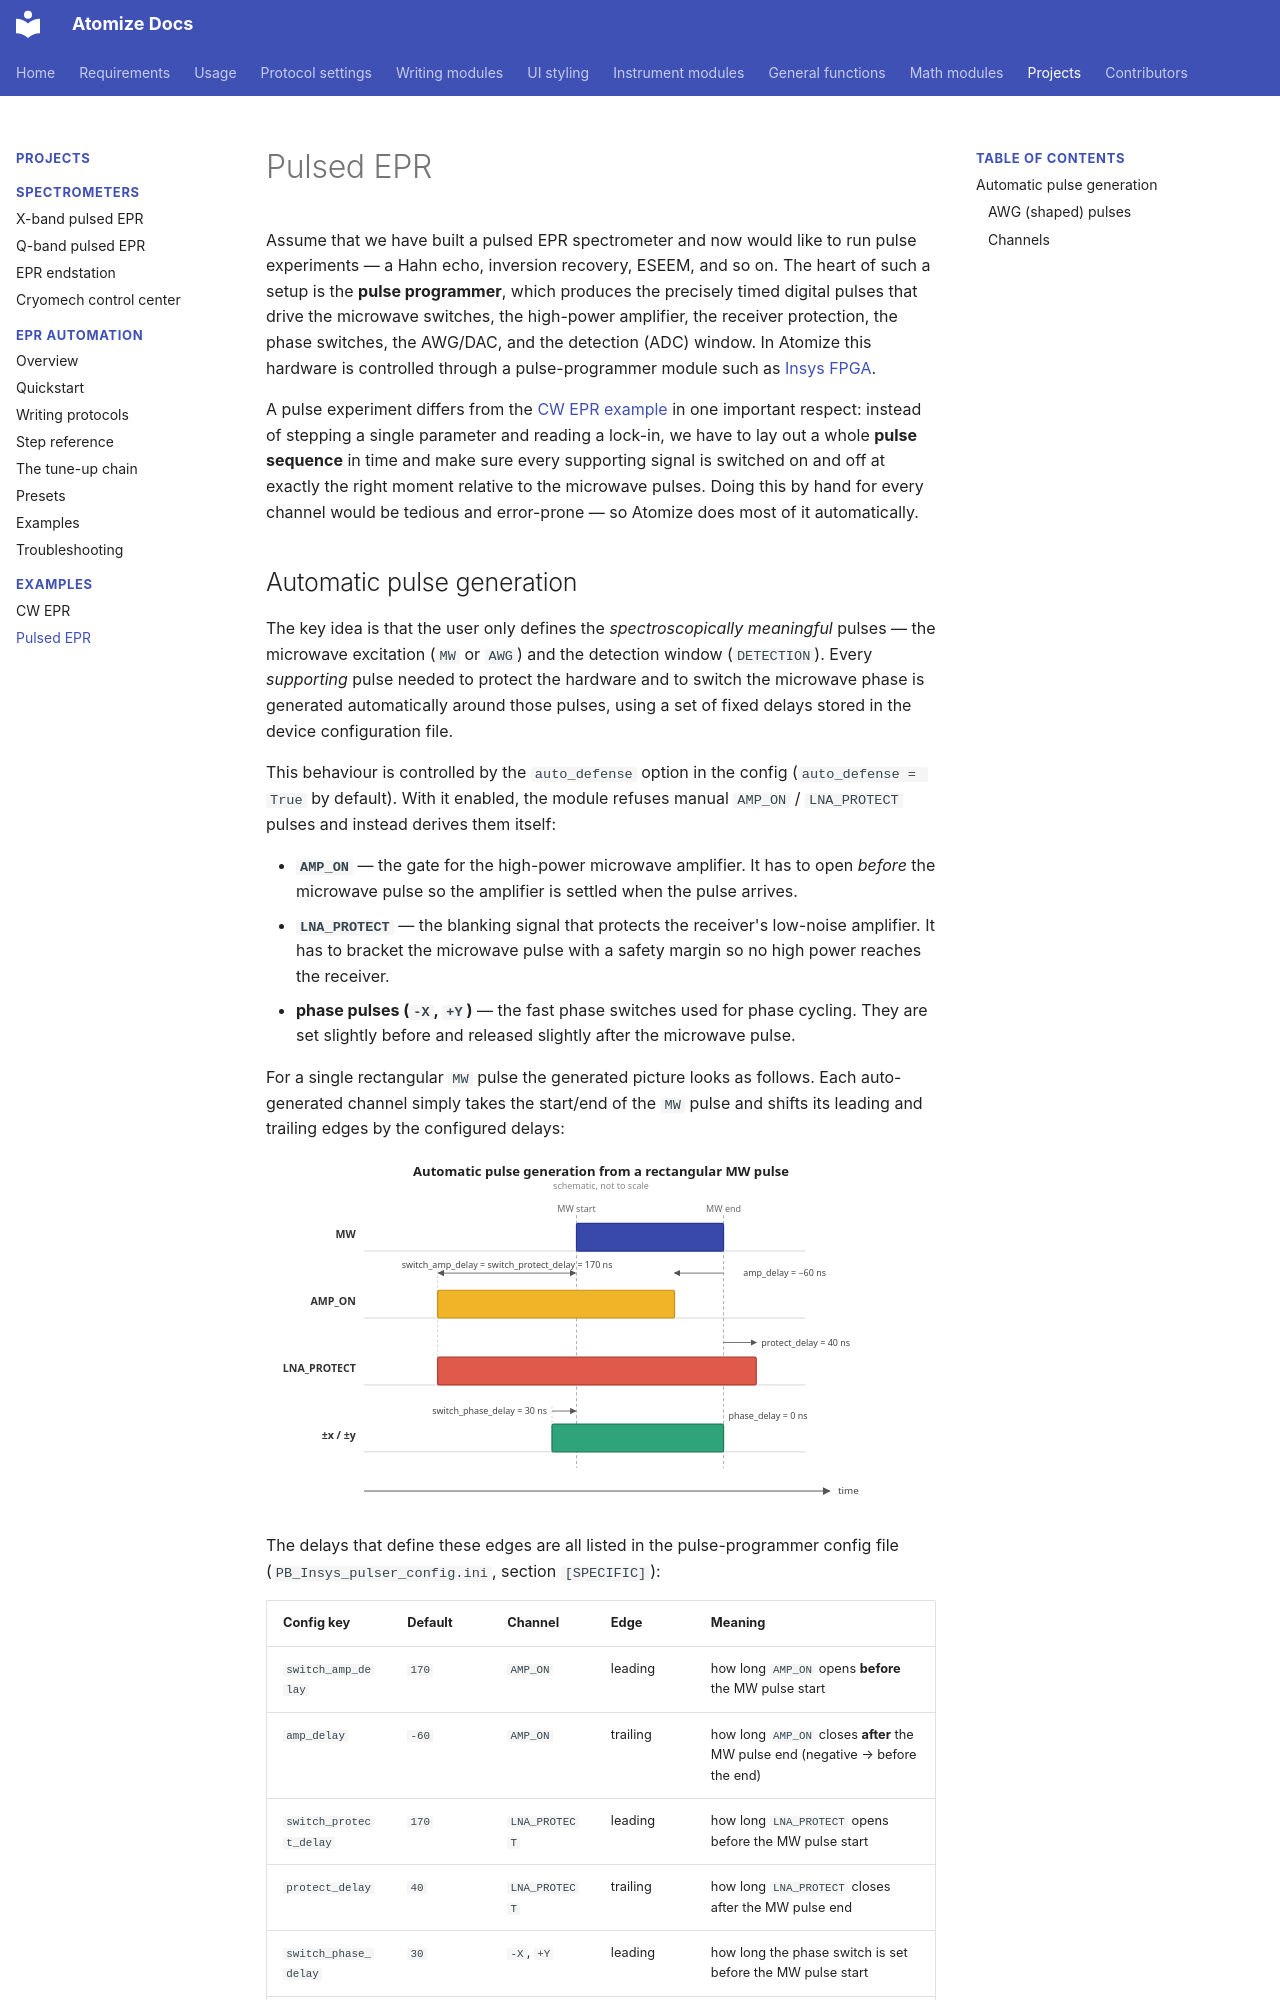

repository: Anatoly1010/atomize_docs · page: script_examples/pulsed_epr/index.html · generator: mkdocs

# Pulsed EPR

Assume that we have built a pulsed EPR spectrometer and now would like to run pulse experiments — a Hahn echo, inversion recovery, ESEEM, and so on. The heart of such a setup is the **pulse programmer**, which produces the precisely timed digital pulses that drive the microwave switches, the high-power amplifier, the receiver protection, the phase switches, the AWG/DAC, and the detection (ADC) window. In Atomize this hardware is controlled through a pulse-programmer module such as [Insys FPGA](../functions/pulse_programmer.md).

A pulse experiment differs from the [CW EPR example](cw_epr.md) in one important respect: instead of stepping a single parameter and reading a lock-in, we have to lay out a whole **pulse sequence** in time and make sure every supporting signal is switched on and off at exactly the right moment relative to the microwave pulses. Doing this by hand for every channel would be tedious and error-prone — so Atomize does most of it automatically.
